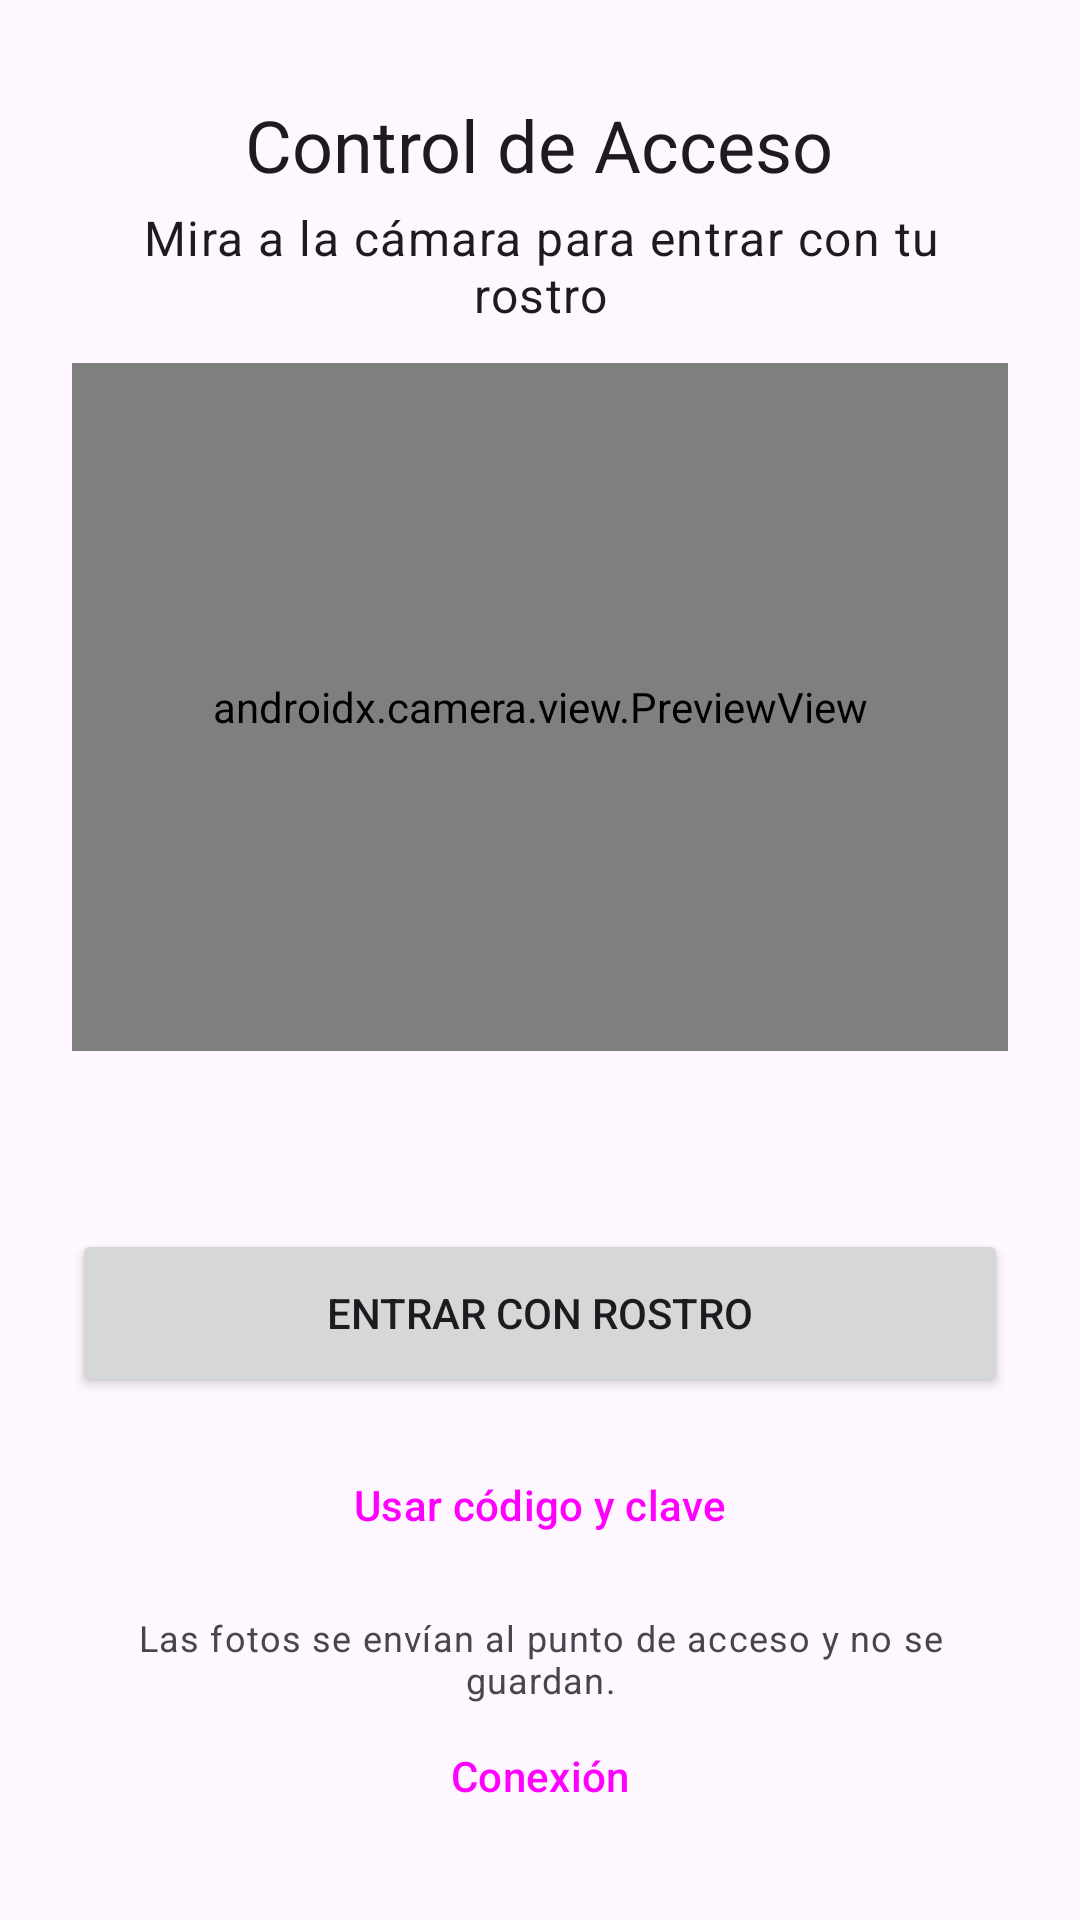

Layout XML and referenced resources for this Android screen:
<!-- AndroidManifest.xml: application theme Theme.ControlAcceso -->
<!-- res/layout/activity_face.xml -->
<?xml version="1.0" encoding="utf-8"?>
<LinearLayout xmlns:android="http://schemas.android.com/apk/res/android"
    android:layout_width="match_parent"
    android:layout_height="match_parent"
    android:fitsSystemWindows="true"
    android:gravity="center_horizontal"
    android:orientation="vertical"
    android:padding="@dimen/screen_padding">

    <TextView
        android:layout_width="wrap_content"
        android:layout_height="wrap_content"
        android:layout_marginTop="8dp"
        android:text="@string/app_name"
        android:textAppearance="?attr/textAppearanceHeadlineSmall" />

    <TextView
        android:layout_width="wrap_content"
        android:layout_height="wrap_content"
        android:layout_marginTop="4dp"
        android:layout_marginBottom="12dp"
        android:gravity="center"
        android:text="@string/face_subtitle"
        android:textAppearance="?attr/textAppearanceBodyLarge" />

    <androidx.camera.view.PreviewView
        android:id="@+id/preview"
        android:layout_width="match_parent"
        android:layout_height="0dp"
        android:layout_weight="1" />

    <TextView
        android:id="@+id/statusText"
        android:layout_width="match_parent"
        android:layout_height="wrap_content"
        android:layout_marginTop="12dp"
        android:gravity="center"
        android:minLines="2"
        android:textAppearance="?attr/textAppearanceBodyMedium" />

    <com.google.android.material.progressindicator.LinearProgressIndicator
        android:id="@+id/progress"
        android:layout_width="match_parent"
        android:layout_height="wrap_content"
        android:indeterminate="true"
        android:visibility="invisible" />

    <Button
        android:id="@+id/faceButton"
        android:layout_width="match_parent"
        android:layout_height="wrap_content"
        android:layout_marginTop="8dp"
        android:minHeight="56dp"
        android:text="@string/face_button" />

    <Button
        android:id="@+id/codeButton"
        style="@style/Widget.Material3.Button.OutlinedButton"
        android:layout_width="match_parent"
        android:layout_height="wrap_content"
        android:layout_marginTop="8dp"
        android:minHeight="56dp"
        android:text="@string/face_code_button" />

    <TextView
        android:layout_width="match_parent"
        android:layout_height="wrap_content"
        android:layout_marginTop="8dp"
        android:gravity="center"
        android:text="@string/face_note"
        android:textAppearance="?attr/textAppearanceBodySmall" />

    <Button
        android:id="@+id/connectionButton"
        style="@style/Widget.Material3.Button.TextButton"
        android:layout_width="wrap_content"
        android:layout_height="wrap_content"
        android:text="@string/connection_button" />
</LinearLayout>
<!-- resources referenced by this layout -->
<resources>
  <dimen name="screen_padding">24dp</dimen>
  <string name="app_name">Control de Acceso</string>
  <string name="connection_button">Conexión</string>
  <string name="face_button">Entrar con rostro</string>
  <string name="face_code_button">Usar código y clave</string>
  <string name="face_note">Las fotos se envían al punto de acceso y no se guardan.</string>
  <string name="face_subtitle">Mira a la cámara para entrar con tu rostro</string>
  <style name="Theme.ControlAcceso" parent="Theme.Material3.DayNight.NoActionBar">
          <item name="colorPrimary">@color/brand</item>
          <item name="colorOnPrimary">@color/on_brand</item>
      </style>
  <color name="brand">#1F3A5F</color>
  <color name="on_brand">#FFFFFF</color>
</resources>
